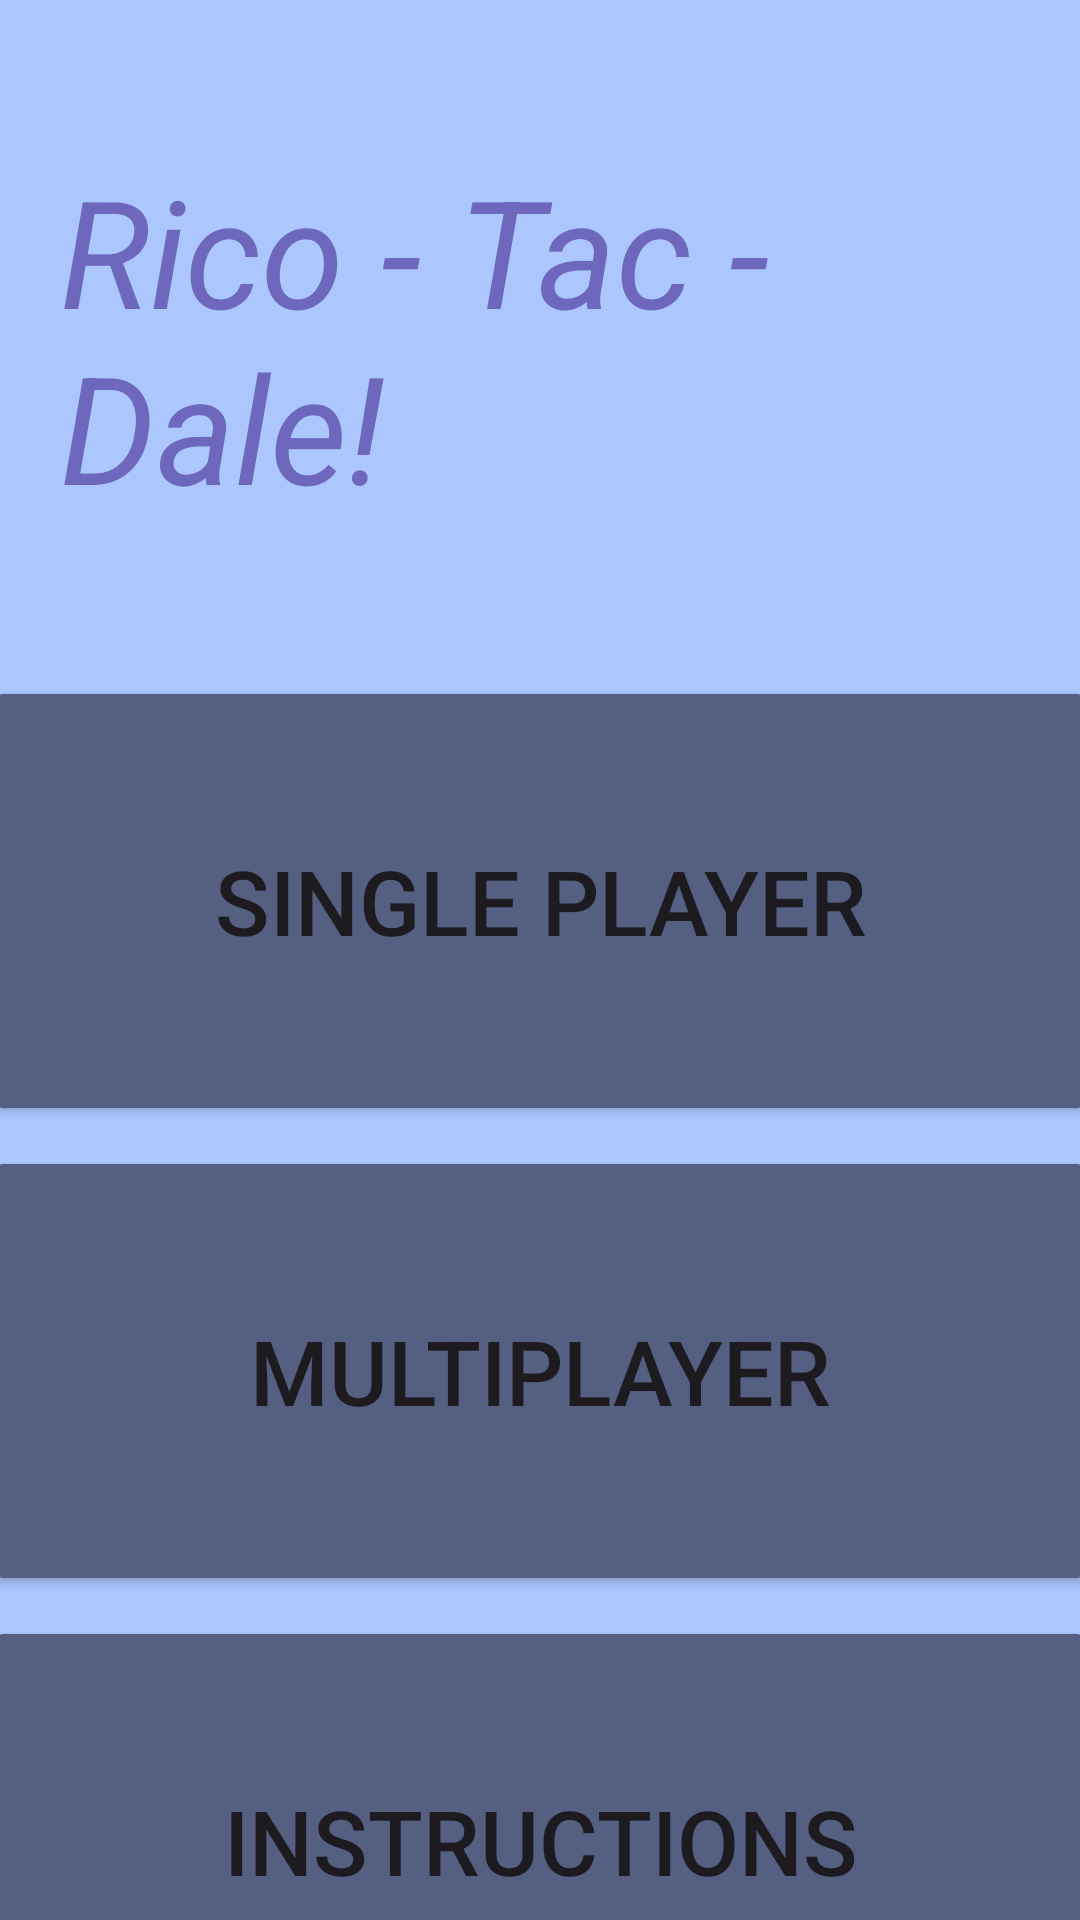

Layout XML and referenced resources for this Android screen:
<!-- AndroidManifest.xml: application theme Theme.TicTacToeSingle -->
<!-- res/layout/activity_main.xml -->
<?xml version="1.0" encoding="utf-8"?>
<LinearLayout xmlns:android="http://schemas.android.com/apk/res/android"
    xmlns:app="http://schemas.android.com/apk/res-auto"
    xmlns:tools="http://schemas.android.com/tools"
    android:layout_width="match_parent"
    android:layout_height="match_parent"
    android:orientation="vertical"
    android:background="#ACC7FD"
    tools:context=".MainActivity">

    <TextView
        android:id="@+id/title_text"
        android:layout_width="wrap_content"
        android:layout_height="wrap_content"
        android:layout_marginLeft="60px"
        android:layout_marginTop="150px"
        android:text="Rico - Tac - Dale!"
        android:textColor="#6D67BD"
        android:textSize="50dp"
        android:textStyle="italic" />

    <Button
        android:id="@+id/SinglePlayerButton"
        android:layout_width="370dp"
        android:layout_height="150dp"
        android:layout_gravity="center"
        android:layout_marginTop="150px"
        android:backgroundTint="#555F82"
        android:onClick=""
        android:text="Single Player"
        android:textSize="30dp" />

    <Button
        android:id="@+id/MultiplayerButton"
        android:layout_width="370dp"
        android:layout_height="150dp"
        android:layout_gravity="center"
        android:layout_marginTop="20px"
        android:backgroundTint="#555F82"
        android:onClick="toPlay"
        android:text="Multiplayer"
        android:textSize="30dp" />

    <Button
        android:id="@+id/InstructionsButton"
        android:layout_width="370dp"
        android:layout_height="150dp"
        android:layout_gravity="center"
        android:layout_marginTop="20px"
        android:backgroundTint="#555F82"
        android:onClick="toInstructions"
        android:text="Instructions"
        android:textSize="30dp" />

</LinearLayout>
<!-- resources referenced by this layout -->
<resources>
  <style name="Theme.TicTacToeSingle" parent="Base.Theme.TicTacToeSingle" />
  <style name="Base.Theme.TicTacToeSingle" parent="Theme.Material3.DayNight.NoActionBar">
          
          
      </style>
</resources>
